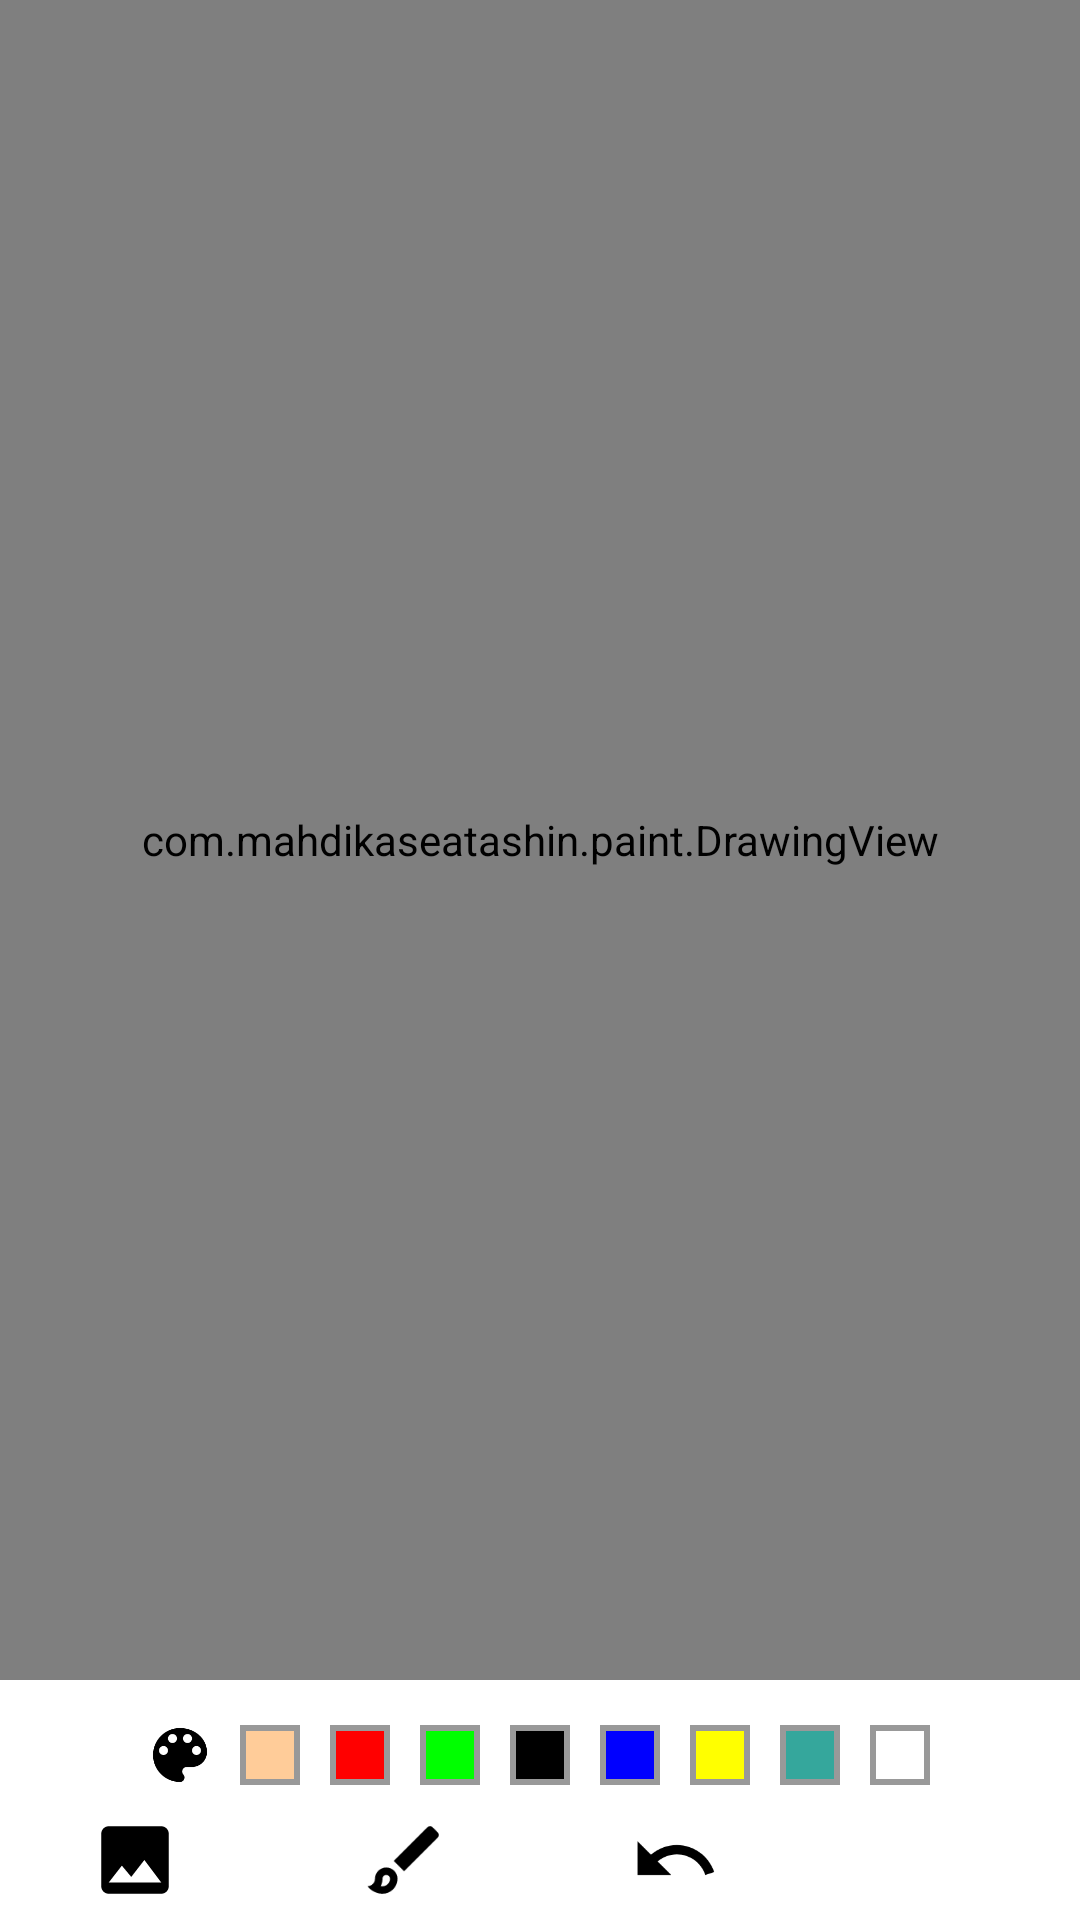

Android layout source for this screen:
<!-- AndroidManifest.xml: application theme Theme.Paint -->
<!-- res/layout/activity_main.xml -->
<?xml version="1.0" encoding="utf-8"?>
<androidx.constraintlayout.widget.ConstraintLayout xmlns:android="http://schemas.android.com/apk/res/android"
    xmlns:app="http://schemas.android.com/apk/res-auto"
    xmlns:tools="http://schemas.android.com/tools"
    android:id="@+id/test_viewGroup"
    android:layout_width="match_parent"
    android:layout_height="match_parent"
    tools:context=".MainActivity">


    <ImageView
        android:background="?selectableItemBackground"
        android:padding="5dp"
        android:id="@+id/image_btn_image_picker"
        android:layout_width="0dp"
        android:layout_height="40dp"
        android:contentDescription="image"
        android:scaleType="fitCenter"
        android:src="@drawable/ic_image"
        app:layout_constraintBottom_toBottomOf="parent"
        app:layout_constraintStart_toStartOf="parent"
        app:layout_constraintEnd_toStartOf="@id/image_btn_brush_size_definer"
        app:layout_constraintTop_toBottomOf="@+id/linear_layout_colors" />

    <ImageView
        android:background="?selectableItemBackground"
        android:id="@+id/image_btn_brush_size_definer"
        android:layout_width="0dp"
        android:layout_height="40dp"
        android:padding="5dp"
        android:contentDescription="size"
        android:scaleType="fitCenter"
        android:src="@drawable/ic_outline_brush_24"
        app:layout_constraintBottom_toBottomOf="parent"
        app:layout_constraintEnd_toEndOf="@id/image_btn_undo"
        app:layout_constraintStart_toEndOf="@id/image_btn_image_picker"
        app:layout_constraintTop_toBottomOf="@+id/linear_layout_colors" />

    <ImageView
        android:background="?selectableItemBackground"
        android:id="@+id/image_btn_undo"
        android:layout_width="0dp"
        android:layout_height="40dp"
        android:padding="5dp"
        android:contentDescription="undo"
        android:scaleType="fitCenter"
        android:src="@drawable/ic_undo"
        app:layout_constraintBottom_toBottomOf="parent"
        app:layout_constraintEnd_toStartOf="@id/image_btn_save"
        app:layout_constraintStart_toEndOf="@id/image_btn_brush_size_definer"
        app:layout_constraintTop_toBottomOf="@+id/linear_layout_colors" />

    <ImageView
        android:background="?selectableItemBackground"
        android:id="@+id/image_btn_save"
        android:layout_width="0dp"
        android:layout_height="40dp"
        android:padding="5dp"
        android:contentDescription="undo"
        android:scaleType="fitCenter"
        android:src="@drawable/ic_save"
        app:layout_constraintBottom_toBottomOf="parent"
        app:layout_constraintStart_toEndOf="@id/image_btn_undo"
        app:layout_constraintEnd_toEndOf="parent"
        app:layout_constraintTop_toBottomOf="@+id/linear_layout_colors" />

    <LinearLayout
        android:id="@+id/linear_layout_colors"
        android:layout_width="match_parent"
        android:layout_height="wrap_content"
        android:layout_marginTop="10dp"
        android:gravity="center"
        android:orientation="horizontal"
        app:layout_constraintBottom_toTopOf="@id/image_btn_brush_size_definer"
        app:layout_constraintLeft_toLeftOf="parent"
        app:layout_constraintRight_toRightOf="parent"
        app:layout_constraintTop_toBottomOf="@id/frame_layout_draw">

        

        <ImageButton
            android:id="@+id/btnColorSelected"
            android:layout_width="20dp"
            android:background="?selectableItemBackground"
            android:layout_height="20dp"
            android:layout_margin="5dp"
            android:contentDescription="@string/color_palette"
            android:src="@drawable/ic_baseline_color_lens"/>

        <ImageButton
            android:layout_width="20dp"
            android:layout_height="20dp"
            android:layout_margin="5dp"
            android:background="@color/skin"
            android:contentDescription="@string/color_palette"
            android:onClick="onColorChange"
            android:src="@drawable/palette_normal"
            android:tag="@color/skin" />

        <ImageButton
            android:layout_width="20dp"
            android:layout_height="20dp"
            android:layout_margin="5dp"
            android:background="@color/red"
            android:contentDescription="@string/color_palette"
            android:onClick="onColorChange"
            android:src="@drawable/palette_normal"
            android:tag="@color/red" />

        <ImageButton
            android:layout_width="20dp"
            android:layout_height="20dp"
            android:layout_margin="5dp"
            android:background="@color/green"
            android:contentDescription="@string/color_palette"
            android:onClick="onColorChange"
            android:src="@drawable/palette_normal"
            android:tag="@color/green" />

        <ImageButton
            android:layout_width="20dp"
            android:layout_height="20dp"
            android:layout_margin="5dp"
            android:background="@color/black"
            android:contentDescription="@string/color_palette"
            android:onClick="onColorChange"
            android:src="@drawable/palette_normal"
            android:tag="@color/black" />

        <ImageButton
            android:layout_width="20dp"
            android:layout_height="20dp"
            android:layout_margin="5dp"
            android:background="@color/blue"
            android:contentDescription="@string/color_palette"
            android:onClick="onColorChange"
            android:src="@drawable/palette_normal"
            android:tag="@color/blue" />

        <ImageButton
            android:layout_width="20dp"
            android:layout_height="20dp"
            android:layout_margin="5dp"
            android:background="@color/yellow"
            android:contentDescription="@string/color_palette"
            android:onClick="onColorChange"
            android:src="@drawable/palette_normal"
            android:tag="@color/yellow" />

        <ImageButton
            android:layout_width="20dp"
            android:layout_height="20dp"
            android:layout_margin="5dp"
            android:background="@color/lollipop"
            android:contentDescription="@string/color_palette"
            android:onClick="onColorChange"
            android:src="@drawable/palette_normal"
            android:tag="@color/lollipop" />

        <ImageButton
            android:layout_width="20dp"
            android:layout_height="20dp"
            android:layout_margin="5dp"
            android:background="@color/white"
            android:contentDescription="@string/color_palette"
            android:onClick="onColorChange"
            android:src="@drawable/palette_normal"
            android:tag="@color/white" />

    </LinearLayout>

    <FrameLayout
        android:id="@+id/frame_layout_draw"
        android:layout_width="0dp"
        android:layout_height="0dp"
        app:layout_constraintBottom_toTopOf="@id/linear_layout_colors"
        app:layout_constraintLeft_toLeftOf="parent"
        app:layout_constraintRight_toRightOf="parent"
        app:layout_constraintTop_toTopOf="parent">

        <ImageView
            android:scaleType="centerCrop"
            android:id="@+id/image_view_background"
            android:layout_width="match_parent"
            android:layout_height="match_parent"
            android:contentDescription="Image Background" />

        <com.example.paint.DrawingView
            android:id="@+id/drawing_view"
            android:layout_width="match_parent"
            android:layout_height="match_parent"
            android:background="@drawable/background_drawing_canvas" />

    </FrameLayout>

</androidx.constraintlayout.widget.ConstraintLayout>
<!-- resources referenced by this layout -->
<resources>
  <color name="black">#FF000000</color>
  <color name="blue">#0000ff</color>
  <color name="green">#00ff00</color>
  <color name="lollipop">#35a79c</color>
  <color name="red">#ff0000</color>
  <color name="skin">#ffcc99</color>
  <color name="white">#FFFFFFFF</color>
  <color name="yellow">#ffff00</color>
  <!-- drawable background_drawing_canvas (drawable-v24) -->
  <?xml version="1.0" encoding="utf-8"?>
  <shape xmlns:android="http://schemas.android.com/apk/res/android"
      android:shape="rectangle">
      <stroke android:width="1dp"
          android:color="#aaa"/>
  </shape>
  <!-- drawable ic_image (drawable-v24) -->
  <vector xmlns:android="http://schemas.android.com/apk/res/android"
      android:width="24dp"
      android:height="24dp"
      android:autoMirrored="true"
      android:tint="#000"
      android:viewportHeight="24"
      android:viewportWidth="24">
      <path
          android:fillColor="@android:color/white"
          android:pathData="M21,19V5c0,-1.1 -0.9,-2 -2,-2H5c-1.1,0 -2,0.9 -2,2v14c0,1.1 0.9,2 2,2h14c1.1,0 2,-0.9 2,-2zM8.5,13.5l2.5,3.01L14.5,12l4.5,6H5l3.5,-4.5z" />
  </vector>
  <!-- drawable ic_outline_brush_24 (drawable-v24) -->
  <vector xmlns:android="http://schemas.android.com/apk/res/android"
      android:width="24dp"
      android:height="24dp"
      android:autoMirrored="true"
      android:tint="#000"
      android:viewportHeight="24"
      android:viewportWidth="24">
      <path
          android:fillColor="@android:color/white"
          android:pathData="M7,16c0.55,0 1,0.45 1,1 0,1.1 -0.9,2 -2,2 -0.17,0 -0.33,-0.02 -0.5,-0.05 0.31,-0.55 0.5,-1.21 0.5,-1.95 0,-0.55 0.45,-1 1,-1M18.67,3c-0.26,0 -0.51,0.1 -0.71,0.29L9,12.25 11.75,15l8.96,-8.96c0.39,-0.39 0.39,-1.02 0,-1.41l-1.34,-1.34c-0.2,-0.2 -0.45,-0.29 -0.7,-0.29zM7,14c-1.66,0 -3,1.34 -3,3 0,1.31 -1.16,2 -2,2 0.92,1.22 2.49,2 4,2 2.21,0 4,-1.79 4,-4 0,-1.66 -1.34,-3 -3,-3z" />
  </vector>
  <!-- drawable ic_undo (drawable-v24) -->
  <vector xmlns:android="http://schemas.android.com/apk/res/android"
      android:width="24dp"
      android:height="24dp"
      android:autoMirrored="true"
      android:tint="#000"
      android:viewportHeight="24"
      android:viewportWidth="24">
      <path
          android:fillColor="@android:color/white"
          android:pathData="M12.5,8c-2.65,0 -5.05,0.99 -6.9,2.6L2,7v9h9l-3.62,-3.62c1.39,-1.16 3.16,-1.88 5.12,-1.88 3.54,0 6.55,2.31 7.6,5.5l2.37,-0.78C21.08,11.03 17.15,8 12.5,8z" />
  </vector>
  <!-- drawable palette_normal (drawable-v24) -->
  <?xml version="1.0" encoding="utf-8"?>
  <layer-list xmlns:android="http://schemas.android.com/apk/res/android">
      <item>
          <shape android:shape="rectangle">
              <stroke android:width="2dp"
                  android:color="#ff999999"/>
              <solid android:color="#00000000"/>
          </shape>
      </item>
      <item>
          <shape>
              <solid android:color="#00000000"/>
              <corners android:radius="10dp"/>
          </shape>
      </item>
  </layer-list>
  <string name="color_palette">Color Palette</string>
  <style name="Theme.Paint" parent="Theme.MaterialComponents.DayNight.NoActionBar">
          
          <item name="colorPrimary">@color/purple_500</item>
          <item name="colorPrimaryVariant">@color/purple_700</item>
          <item name="colorOnPrimary">@color/white</item>
          
          <item name="colorSecondary">@color/teal_200</item>
          <item name="colorSecondaryVariant">@color/teal_700</item>
          <item name="colorOnSecondary">@color/black</item>
          
          <item name="android:statusBarColor" tools:targetApi="l">?attr/colorPrimaryVariant</item>
          
          <item name="android:windowFullscreen">true</item>
      </style>
  <color name="purple_500">#FF6200EE</color>
  <color name="purple_700">#FF3700B3</color>
  <color name="teal_200">#FF03DAC5</color>
  <color name="teal_700">#FF018786</color>
</resources>
